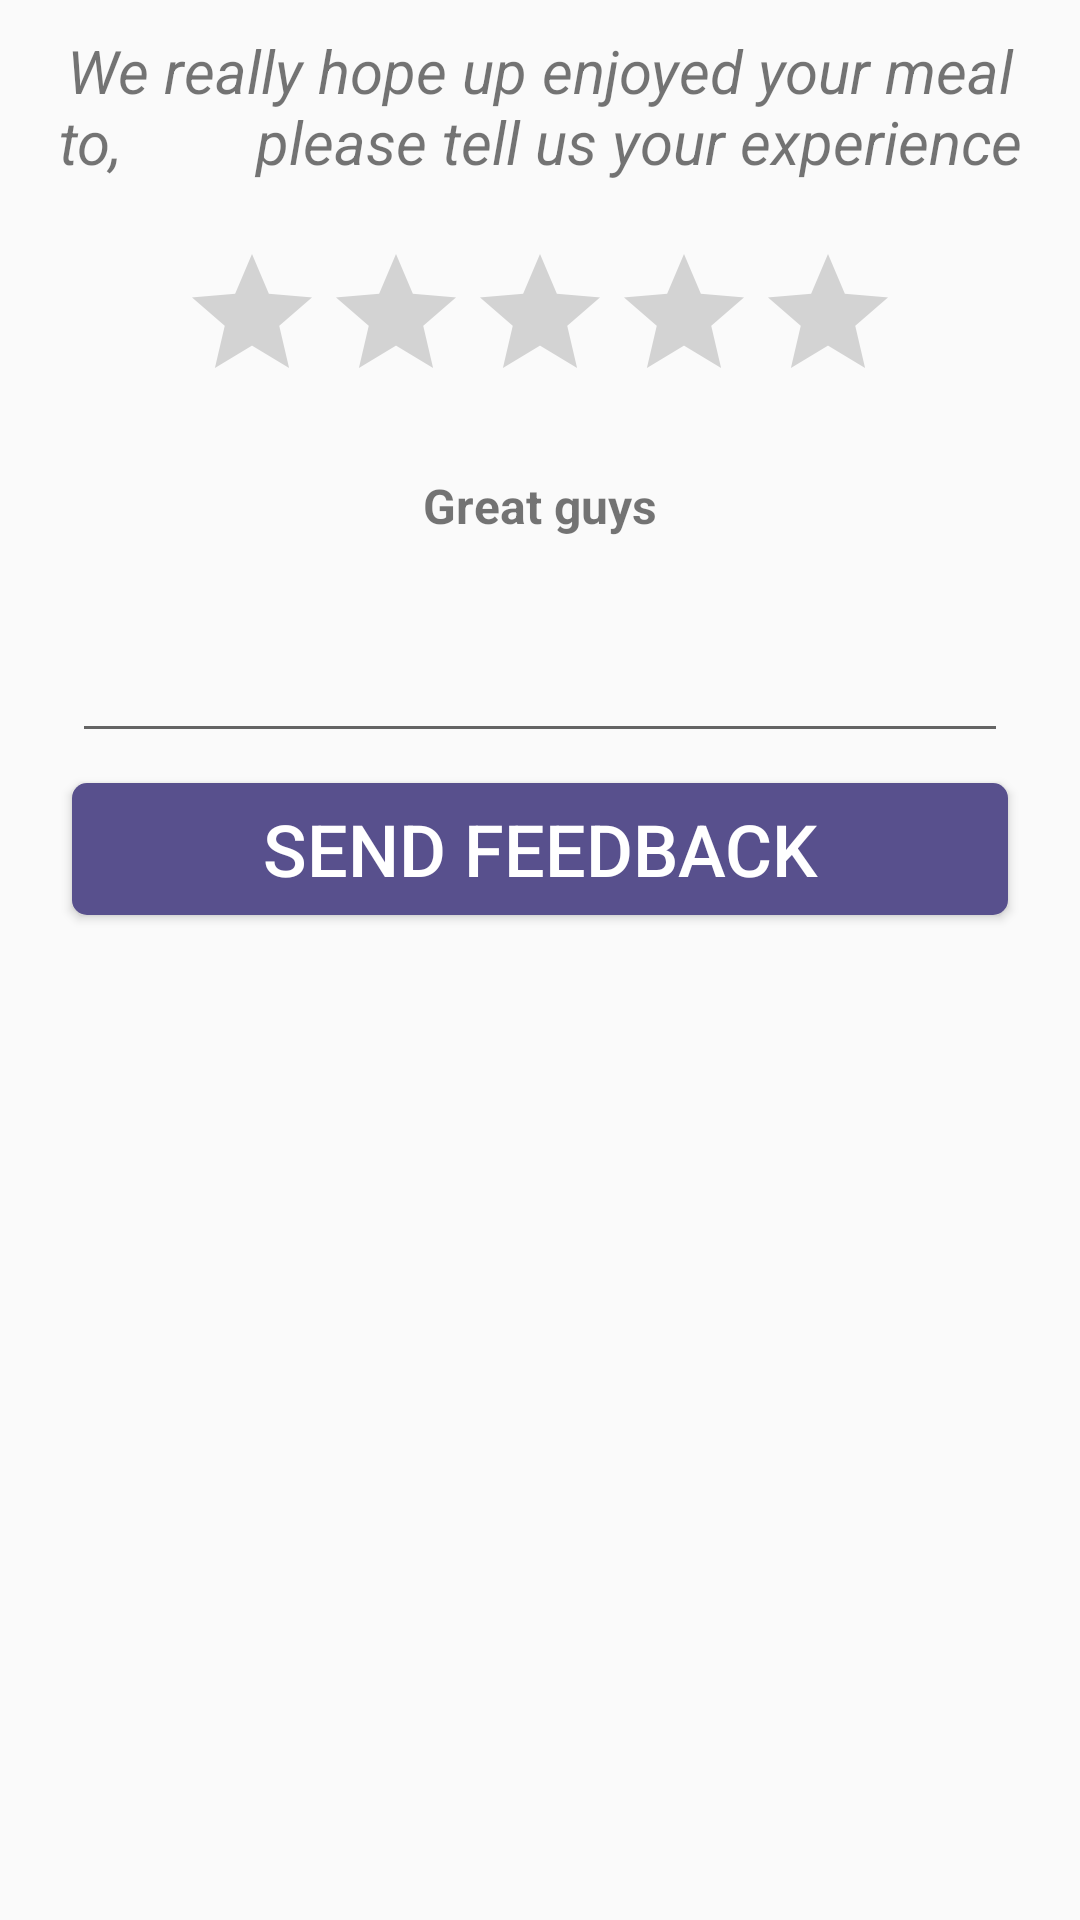

Layout XML and referenced resources for this Android screen:
<!-- AndroidManifest.xml: application theme AppTheme -->
<!-- res/layout/activity_send_review.xml -->
<?xml version="1.0" encoding="utf-8"?>
<android.support.constraint.ConstraintLayout xmlns:android="http://schemas.android.com/apk/res/android"
    xmlns:app="http://schemas.android.com/apk/res-auto"
    xmlns:tools="http://schemas.android.com/tools"
    android:layout_width="match_parent"
    android:layout_height="match_parent"
    tools:context=".SendReviewActivity">

    <TextView
        android:id="@+id/idReviewtoptitle"
        android:layout_width="match_parent"
        android:layout_height="wrap_content"
        android:layout_marginEnd="16dp"
        android:layout_marginStart="16dp"
        android:layout_marginTop="10dp"
        android:gravity="center_horizontal"
        android:text="We really hope up enjoyed your meal to,
        please tell us your experience"
        android:textSize="20sp"
        android:textStyle="italic"
        app:layout_constraintEnd_toEndOf="parent"
        app:layout_constraintStart_toStartOf="parent"
        app:layout_constraintTop_toTopOf="parent" />

    <RatingBar
        android:id="@+id/idReviewRatingBar"
        android:layout_width="wrap_content"
        android:layout_height="wrap_content"
        android:layout_marginEnd="24dp"
        android:layout_marginStart="24dp"
        android:layout_marginTop="20dp"
        android:numStars="5"
        app:layout_constraintEnd_toEndOf="parent"
        app:layout_constraintStart_toStartOf="parent"
        app:layout_constraintTop_toBottomOf="@+id/idReviewtoptitle" />

    <TextView
        android:id="@+id/idReviewRatingScale"
        android:layout_width="wrap_content"
        android:layout_height="22dp"
        android:layout_gravity="center"
        android:layout_marginEnd="24dp"
        android:layout_marginStart="24dp"
        android:layout_marginTop="20dp"
        android:text="Great guys"
        android:textSize="16sp"
        android:textStyle="bold"
        app:layout_constraintEnd_toEndOf="parent"
        app:layout_constraintStart_toStartOf="parent"
        app:layout_constraintTop_toBottomOf="@+id/idReviewRatingBar" />

    <EditText
        android:id="@+id/idReviewDesc"
        android:layout_width="match_parent"
        android:layout_height="wrap_content"
        android:layout_marginEnd="24dp"
        android:layout_marginStart="24dp"
        android:layout_marginTop="30dp"
        android:inputType="textMultiLine"
        app:layout_constraintEnd_toEndOf="parent"
        app:layout_constraintStart_toStartOf="parent"
        app:layout_constraintTop_toBottomOf="@+id/idReviewRatingScale" />

    <Button
        android:id="@+id/idReviewfeedBackBtn"
        android:layout_width="match_parent"
        android:layout_height="44dp"
        android:layout_marginEnd="24dp"
        android:layout_marginStart="24dp"
        android:layout_marginTop="10dp"
        android:background="@drawable/button_background"
        android:text="Send Feedback"
        android:textColor="@android:color/white"
        android:textSize="24sp"
        app:layout_constraintEnd_toEndOf="parent"
        app:layout_constraintStart_toStartOf="parent"
        app:layout_constraintTop_toBottomOf="@+id/idReviewDesc" />

</android.support.constraint.ConstraintLayout>
<!-- resources referenced by this layout -->
<resources>
  <!-- drawable button_background (drawable) -->
  <?xml version="1.0" encoding="utf-8"?>
  <shape xmlns:android="http://schemas.android.com/apk/res/android"
      android:shape="rectangle">
      <solid android:color="@color/colorPupple" />
      <corners android:radius="5dp" />
  </shape>
  <style name="AppTheme" parent="Theme.AppCompat.Light.NoActionBar">
          
          <item name="colorPrimary">@color/colorGreenish</item>
          <item name="colorPrimaryDark">@color/colorGreenish</item>
          <item name="colorAccent">@color/colorAccent</item>
      </style>
  <color name="colorPupple">#58508d</color>
  <color name="colorGreenish">#83c11f</color>
  <color name="colorAccent">#de0707</color>
</resources>
